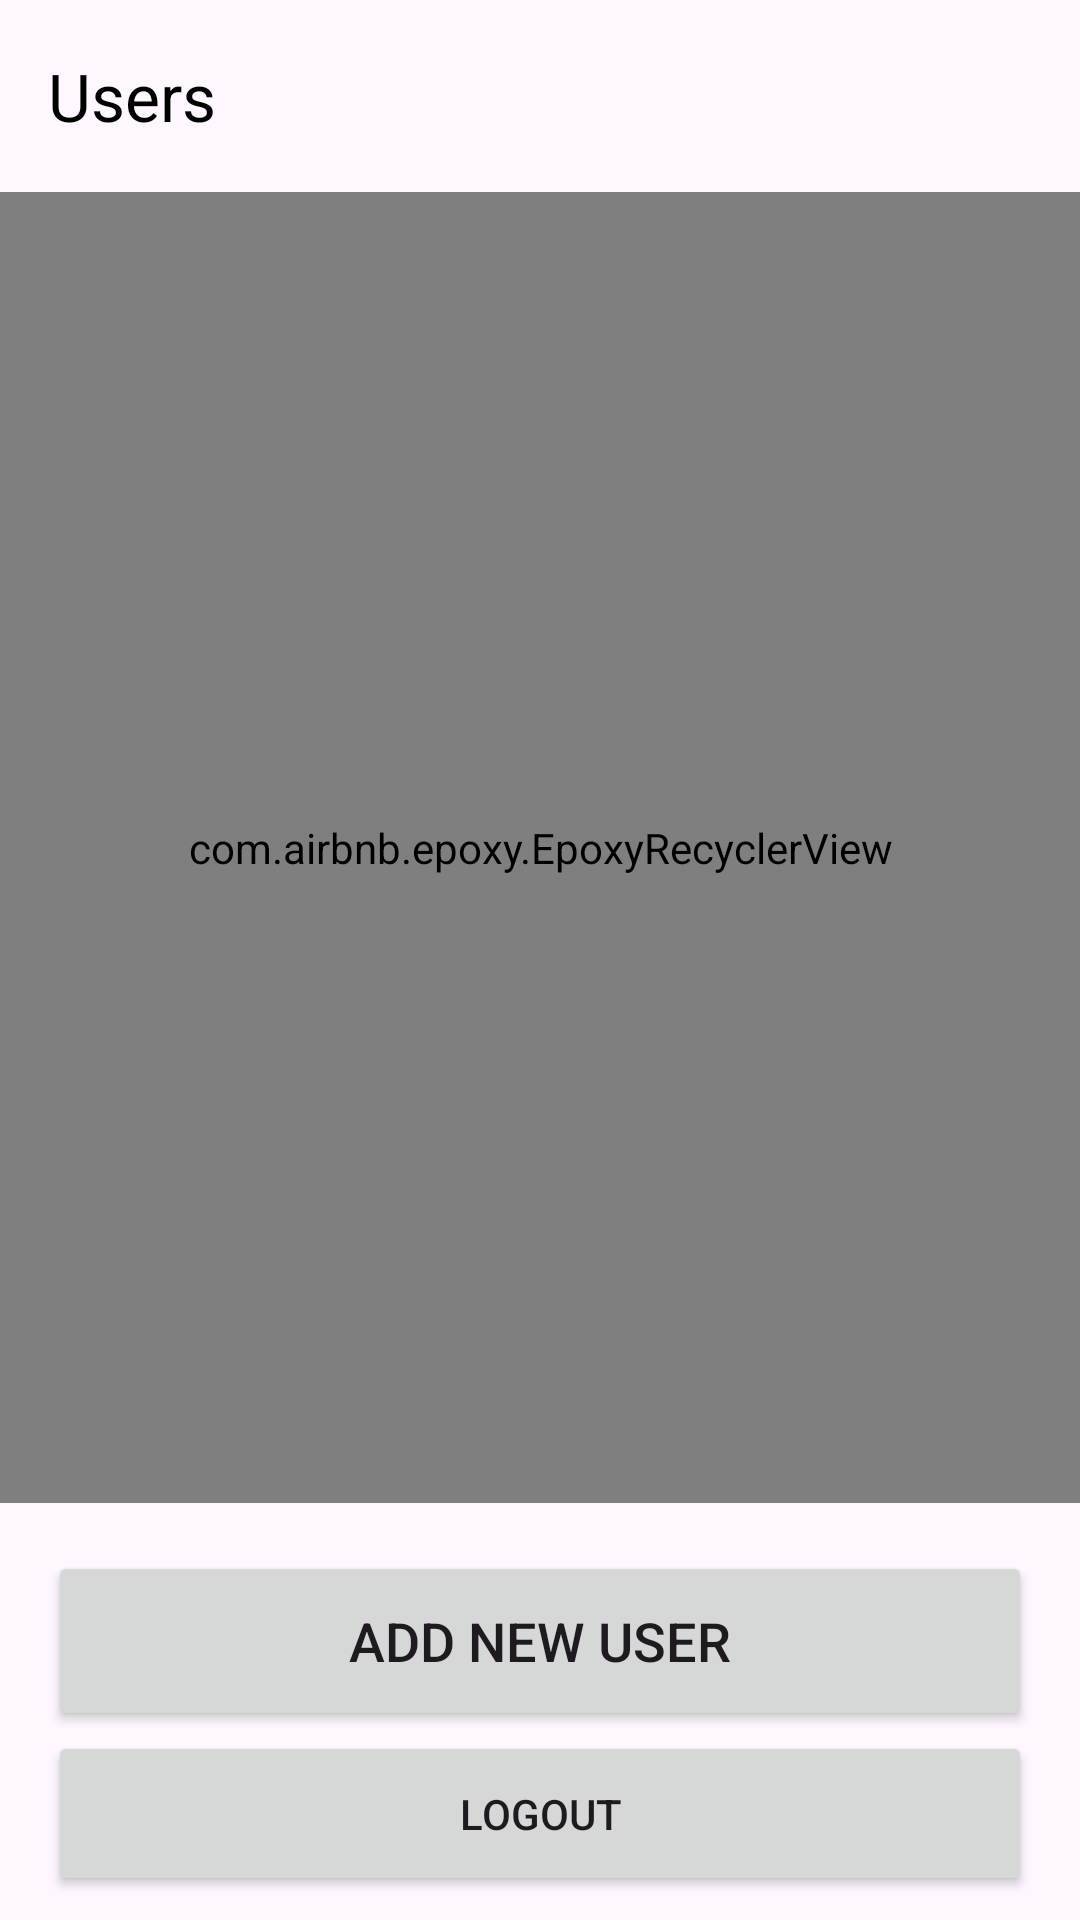

Reconstruct the res/layout file that produces this screen, plus the resources it refers to.
<!-- AndroidManifest.xml: application theme Theme.EmptyProject_1 -->
<!-- res/layout/activity_user_list_screen.xml -->
<?xml version="1.0" encoding="utf-8"?>
<androidx.constraintlayout.widget.ConstraintLayout xmlns:android="http://schemas.android.com/apk/res/android"
    xmlns:app="http://schemas.android.com/apk/res-auto"
    xmlns:tools="http://schemas.android.com/tools"
    android:layout_width="match_parent"
    android:layout_height="match_parent"
    tools:context="com.UserListScreen">

    <androidx.appcompat.widget.Toolbar
        android:id="@+id/toolbar2"
        android:layout_width="match_parent"
        android:layout_height="wrap_content"
        android:minHeight="?attr/actionBarSize"
        android:theme="?attr/actionBarTheme"
        app:layout_constraintTop_toTopOf="parent"
        app:title="Users"
        app:titleTextColor="@color/black" />

    <com.airbnb.epoxy.EpoxyRecyclerView
        android:id="@+id/epoxyRec"
        android:layout_width="match_parent"
        android:layout_height="0dp"
        android:layout_marginBottom="16dp"
        app:layoutManager="androidx.recyclerview.widget.LinearLayoutManager"
        app:layout_constraintBottom_toTopOf="@+id/buttonAddNewUser"
        app:layout_constraintEnd_toEndOf="parent"
        app:layout_constraintStart_toStartOf="parent"
        app:layout_constraintTop_toBottomOf="@+id/toolbar2"
        tools:listitem="@layout/user_list_view" />

    <Button
        android:id="@+id/buttonAddNewUser"
        android:layout_width="0dp"
        android:layout_height="60dp"
        android:layout_marginStart="16dp"
        android:layout_marginEnd="16dp"
        android:padding="10dp"
        android:paddingHorizontal="10dp"
        android:paddingVertical="12dp"
        android:text="Add New User"
        android:textSize="18sp"
        app:layout_constraintBottom_toTopOf="@+id/buttonLogout"
        app:layout_constraintEnd_toEndOf="parent"
        app:layout_constraintHorizontal_bias="1.0"
        app:layout_constraintStart_toStartOf="parent" />

    <Button
        android:id="@+id/buttonLogout"
        android:layout_width="0dp"
        android:layout_height="55dp"
        android:layout_marginBottom="8dp"
        android:text="LogOut"
        app:layout_constraintBottom_toBottomOf="parent"
        app:layout_constraintEnd_toEndOf="@+id/buttonAddNewUser"
        app:layout_constraintStart_toStartOf="@+id/buttonAddNewUser" />

</androidx.constraintlayout.widget.ConstraintLayout>
<!-- res/layout/user_list_view.xml (included above) -->
<?xml version="1.0" encoding="utf-8"?>
<layout xmlns:android="http://schemas.android.com/apk/res/android"
    xmlns:app="http://schemas.android.com/apk/res-auto"
    xmlns:tools="http://schemas.android.com/tools">

    <data>

        <variable
            name="user"
            type="com.userList.model.User" />
    </data>

    <androidx.constraintlayout.widget.ConstraintLayout
        android:background="#F5F5F5"
        android:layout_width="match_parent"
        android:layout_height="wrap_content"
        android:paddingHorizontal="12dp"
        android:paddingVertical="8dp">

        <TextView
            android:id="@+id/textView"
            android:layout_width="0dp"
            android:layout_height="wrap_content"
            android:text="@{``+user.fName+``+user.lName,default=`Amir Khan`}"
            android:textSize="24sp"
            app:layout_constraintEnd_toEndOf="parent"
            app:layout_constraintStart_toStartOf="parent"
            app:layout_constraintTop_toTopOf="parent" />

        <TextView
            android:id="@+id/textView2"

            android:layout_width="0dp"
            android:layout_height="wrap_content"
            android:text="@{`Age: `+user.age,default=`Age: 29`}"
            android:textSize="14sp"
            app:layout_constraintStart_toStartOf="parent"
            app:layout_constraintTop_toBottomOf="@+id/textView" />

        <TextView
            android:gravity="end"
            android:id="@+id/textView3"
            android:layout_width="0dp"
            android:layout_height="wrap_content"
            android:layout_marginStart="24dp"
            android:text="@{``+user.address+` `+user.cityName,default=`Alam Nagar Peer bakka, RajajiPuram Luckbow`}"
            android:textSize="14sp"
            app:layout_constraintEnd_toEndOf="parent"
            app:layout_constraintStart_toEndOf="@+id/textView2"
            app:layout_constraintTop_toBottomOf="@+id/textView" />
    </androidx.constraintlayout.widget.ConstraintLayout>
</layout>
<!-- resources referenced by this layout -->
<resources>
  <color name="black">#FF000000</color>
  <style name="Theme.EmptyProject_1" parent="Base.Theme.EmptyProject_1" />
  <style name="Base.Theme.EmptyProject_1" parent="Theme.Material3.DayNight.NoActionBar">
          
          
      </style>
</resources>
